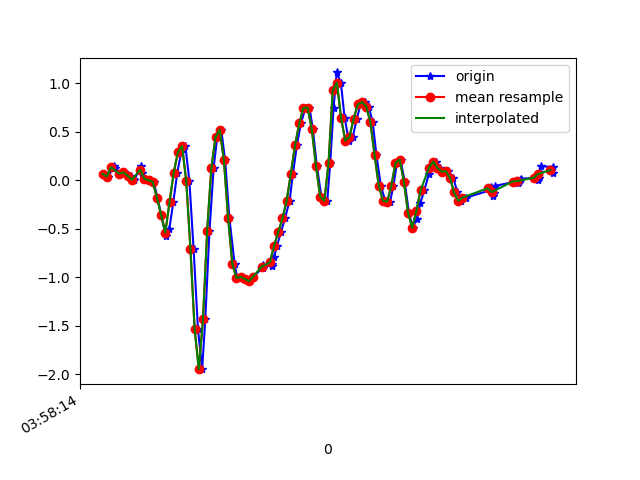

The file beside this chart, header and first rows:
1618545495104, 1241171272540463, 0.06422158, 0.20349583, -0.026781062
1618545495126, 1241171291577599, 0.03612, -0.1765, 0.02575
1618545495155, 1241171310614735, 0.1424, -0.05062, -0.01334
1618545495159, 1241171329651871, 0.1253, -0.2302, 0.02698
1618545495182, 1241171348689007, 0.06789, -0.207, -0.009677
1618545495203, 1241171367711967, 0.0801, 0.1339, -0.006012
1618545495238, 1241171386750095, 0.0459, -0.3255, 0.007427
1618545495247, 1241171405788239, 0.01169, 0.1668, -0.04511
1618545495251, 1241171424826383, -0.001752, -0.04329, -0.0109
1618545495283, 1241171443864527, 0.1424, -0.002977, -0.0561
1618545495287, 1241171462877839, 0.074, 6.886502E-4, -0.02434
1618545495305, 1241171481917935, 0.01291, -0.2021, 0.009871
1618545495325, 1241171500956207, -5.3010974E-4, 0.004354, -0.007233
1618545495345, 1241171519994479, -0.01886, -0.1728, 0.1174
1618545495362, 1241171539032751, -0.1813, -0.02375, 0.1345
1618545495381, 1241171558070991, -0.3597, 0.3147, 0.2884
1618545495402, 1241171577100431, -0.5747, 0.07277, 0.4827
1618545495419, 1241171596113455, -0.5063, 0.1815, 0.6452
1618545495438, 1241171615151247, -0.2278, 0.3196, 0.9127
1618545495457, 1241171634189071, 0.074, 0.2218, 1.2
1618545495476, 1241171653226863, 0.289, 0.06666, 1.524
1618545495496, 1241171672261679, 0.3513, 0.09598, 1.897
1618545495515, 1241171691299375, -0.009082, 0.1375, 2.185
1618545495535, 1241171710337007, -0.7055, 0.1131, 2.352
1618545495556, 1241171729349871, -1.534, -0.02863, 2.429
1618545495576, 1241171748387567, -1.949, -0.2595, 2.428
1618545495591, 1241171767412911, -1.435, -0.3671, 2.445
1618545495611, 1241171786450095, -0.5222, -0.2901, 2.406
1618545495631, 1241171805487343, 0.129, -0.1972, 2.37
1618545495648, 1241171824524527, 0.443, -0.2094, 2.393
1618545495667, 1241171843561711, 0.5224, -0.2266, 2.499
1618545495686, 1241171862574127, 0.2047, -0.2388, 2.619
1618545495706, 1241171881520175, -0.3878, -0.3536, 2.681
1618545495731, 1241171900554415, -0.8606, -0.587, 2.694
1618545495744, 1241171919588655, -1.008, -0.8118, 2.654
1618545495762, 1241171938622895, -0.9962, -0.9217, 2.571
1618545495781, 1241171957657135, -1.018, -0.9669, 2.477
1618545495801, 1241171976685295, -1.043, -1.076, 2.385
1618545495820, 1241171995720111, -0.9938, -1.243, 2.255
1618545495865, 1241172014754863, -0.9071, -1.325, 2.079
1618545495868, 1241172033789679, -0.8777, -1.267, 1.873
1618545495909, 1241172052824495, -0.8851, -1.115, 1.679
1618545495910, 1241172071871727, -0.8618, -0.929, 1.477
1618545495919, 1241172090906863, -0.7971, -0.7323, 1.255
1618545495934, 1241172109941999, -0.6749, -0.5185, 1.013
1618545495953, 1241172128952303, -0.5332, -0.2803, 0.7539
1618545495972, 1241172147987439, -0.3951, -0.04207, 0.4827
1618545495994, 1241172167022575, -0.2107, 0.1766, 0.2017
1618545496010, 1241172186063791, 0.06789, 0.3672, -0.08298
1618545496029, 1241172205099055, 0.3599, 0.5639, -0.3664
1618545496048, 1241172224134319, 0.5847, 0.7252, -0.6462
1618545496070, 1241172243169583, 0.7472, 0.7753, -0.9015
1618545496089, 1241172262204847, 0.7484, 0.7728, -1.178
1618545496105, 1241172281241903, 0.5248, 0.8131, -1.481
1618545496124, 1241172300277167, 0.1497, 0.9255, -1.795
1618545496146, 1241172319287727, -0.1691, 1.034, -2.066
1618545496174, 1241172338322991, -0.2119, 1.066, -2.283
1618545496188, 1241172357358383, 0.173, 1.046, -2.451
1618545496204, 1241172376401327, 0.7411, 1.031, -2.606
1618545496219, 1241172395436719, 1.111, 0.9817, -2.734
1618545496239, 1241172414472239, 1.006, 0.8681, -2.866
... 52 more rows
